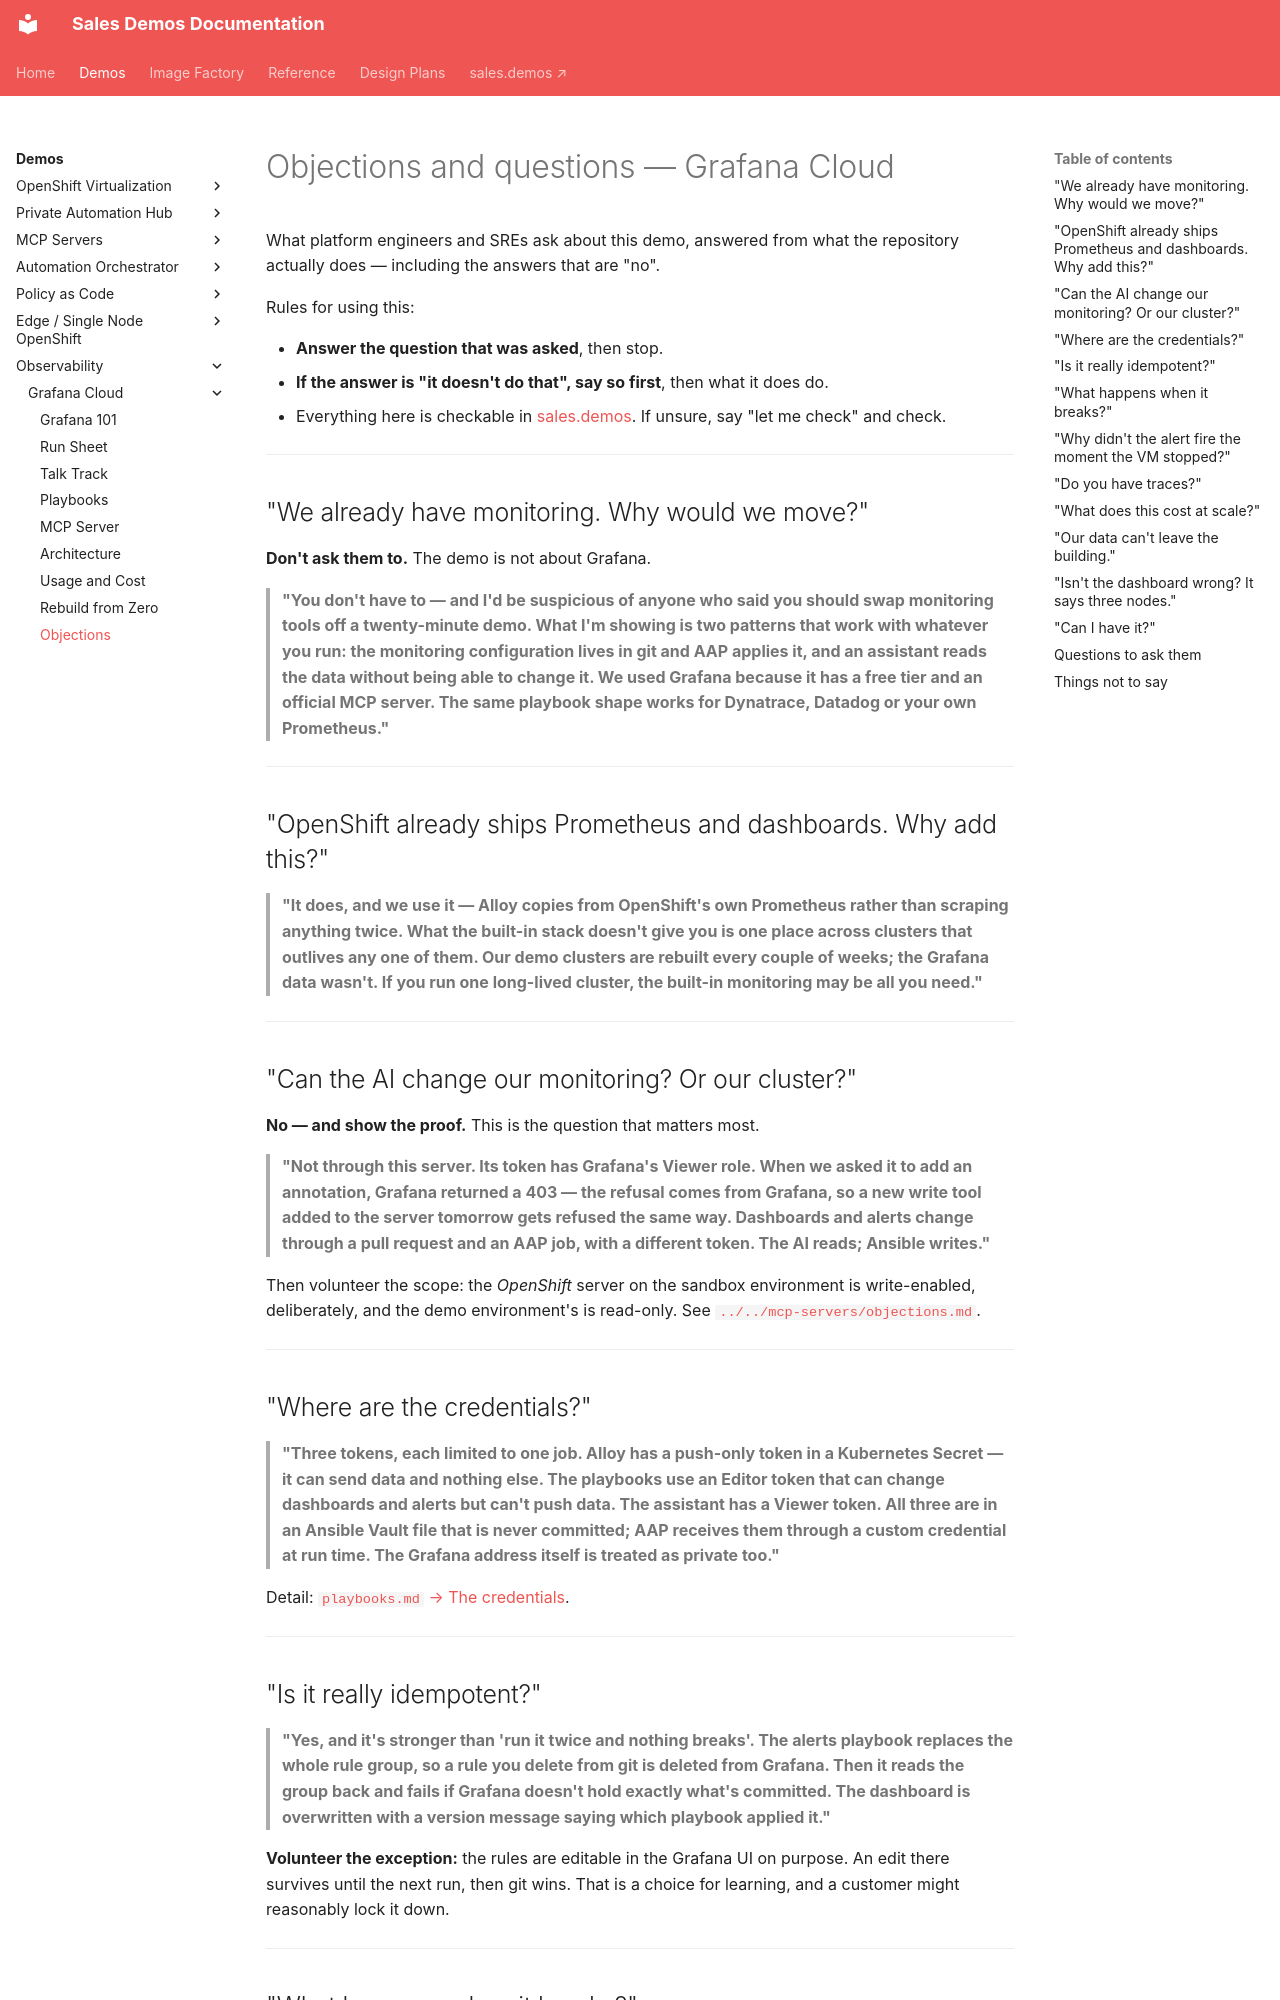

repository: ericcames/sales.demos-docs · page: demos/observability/grafana/objections/index.html · generator: mkdocs

# Objections and questions — Grafana Cloud

What platform engineers and SREs ask about this demo, answered from what the
repository actually does — including the answers that are "no".

Rules for using this:

- **Answer the question that was asked**, then stop.
- **If the answer is "it doesn't do that", say so first**, then what it does do.
- Everything here is checkable in
  [sales.demos](https://github.com/ericcames/sales.demos). If unsure, say "let me
  check" and check.

---

## "We already have monitoring. Why would we move?"

**Don't ask them to.** The demo is not about Grafana.

> **"You don't have to — and I'd be suspicious of anyone who said you should
> swap monitoring tools off a twenty-minute demo. What I'm showing is two
> patterns that work with whatever you run: the monitoring configuration lives
> in git and AAP applies it, and an assistant reads the data without being able
> to change it. We used Grafana because it has a free tier and an official MCP
> server. The same playbook shape works for Dynatrace, Datadog or your own
> Prometheus."**

---

## "OpenShift already ships Prometheus and dashboards. Why add this?"

> **"It does, and we use it — Alloy copies from OpenShift's own Prometheus rather
> than scraping anything twice. What the built-in stack doesn't give you is one
> place across clusters that outlives any one of them. Our demo clusters are
> rebuilt every couple of weeks; the Grafana data wasn't. If you run one
> long-lived cluster, the built-in monitoring may be all you need."**

---

## "Can the AI change our monitoring? Or our cluster?"

**No — and show the proof.** This is the question that matters most.

> **"Not through this server. Its token has Grafana's Viewer role. When we asked
> it to add an annotation, Grafana returned a 403 — the refusal comes from
> Grafana, so a new write tool added to the server tomorrow gets refused the same
> way. Dashboards and alerts change through a pull request and an AAP job, with
> a different token. The AI reads; Ansible writes."**

Then volunteer the scope: the *OpenShift* server on the sandbox environment is
write-enabled, deliberately, and the demo environment's is read-only. See
[`../../mcp-servers/objections.md`](../../mcp-servers/objections.md).

---

## "Where are the credentials?"

> **"Three tokens, each limited to one job. Alloy has a push-only token in a
> Kubernetes Secret — it can send data and nothing else. The playbooks use an
> Editor token that can change dashboards and alerts but can't push data. The
> assistant has a Viewer token. All three are in an Ansible Vault file that is
> never committed; AAP receives them through a custom credential at run time.
> The Grafana address itself is treated as private too."**

Detail: [`playbooks.md` → The credentials](playbooks.md#the-credentials).

---
